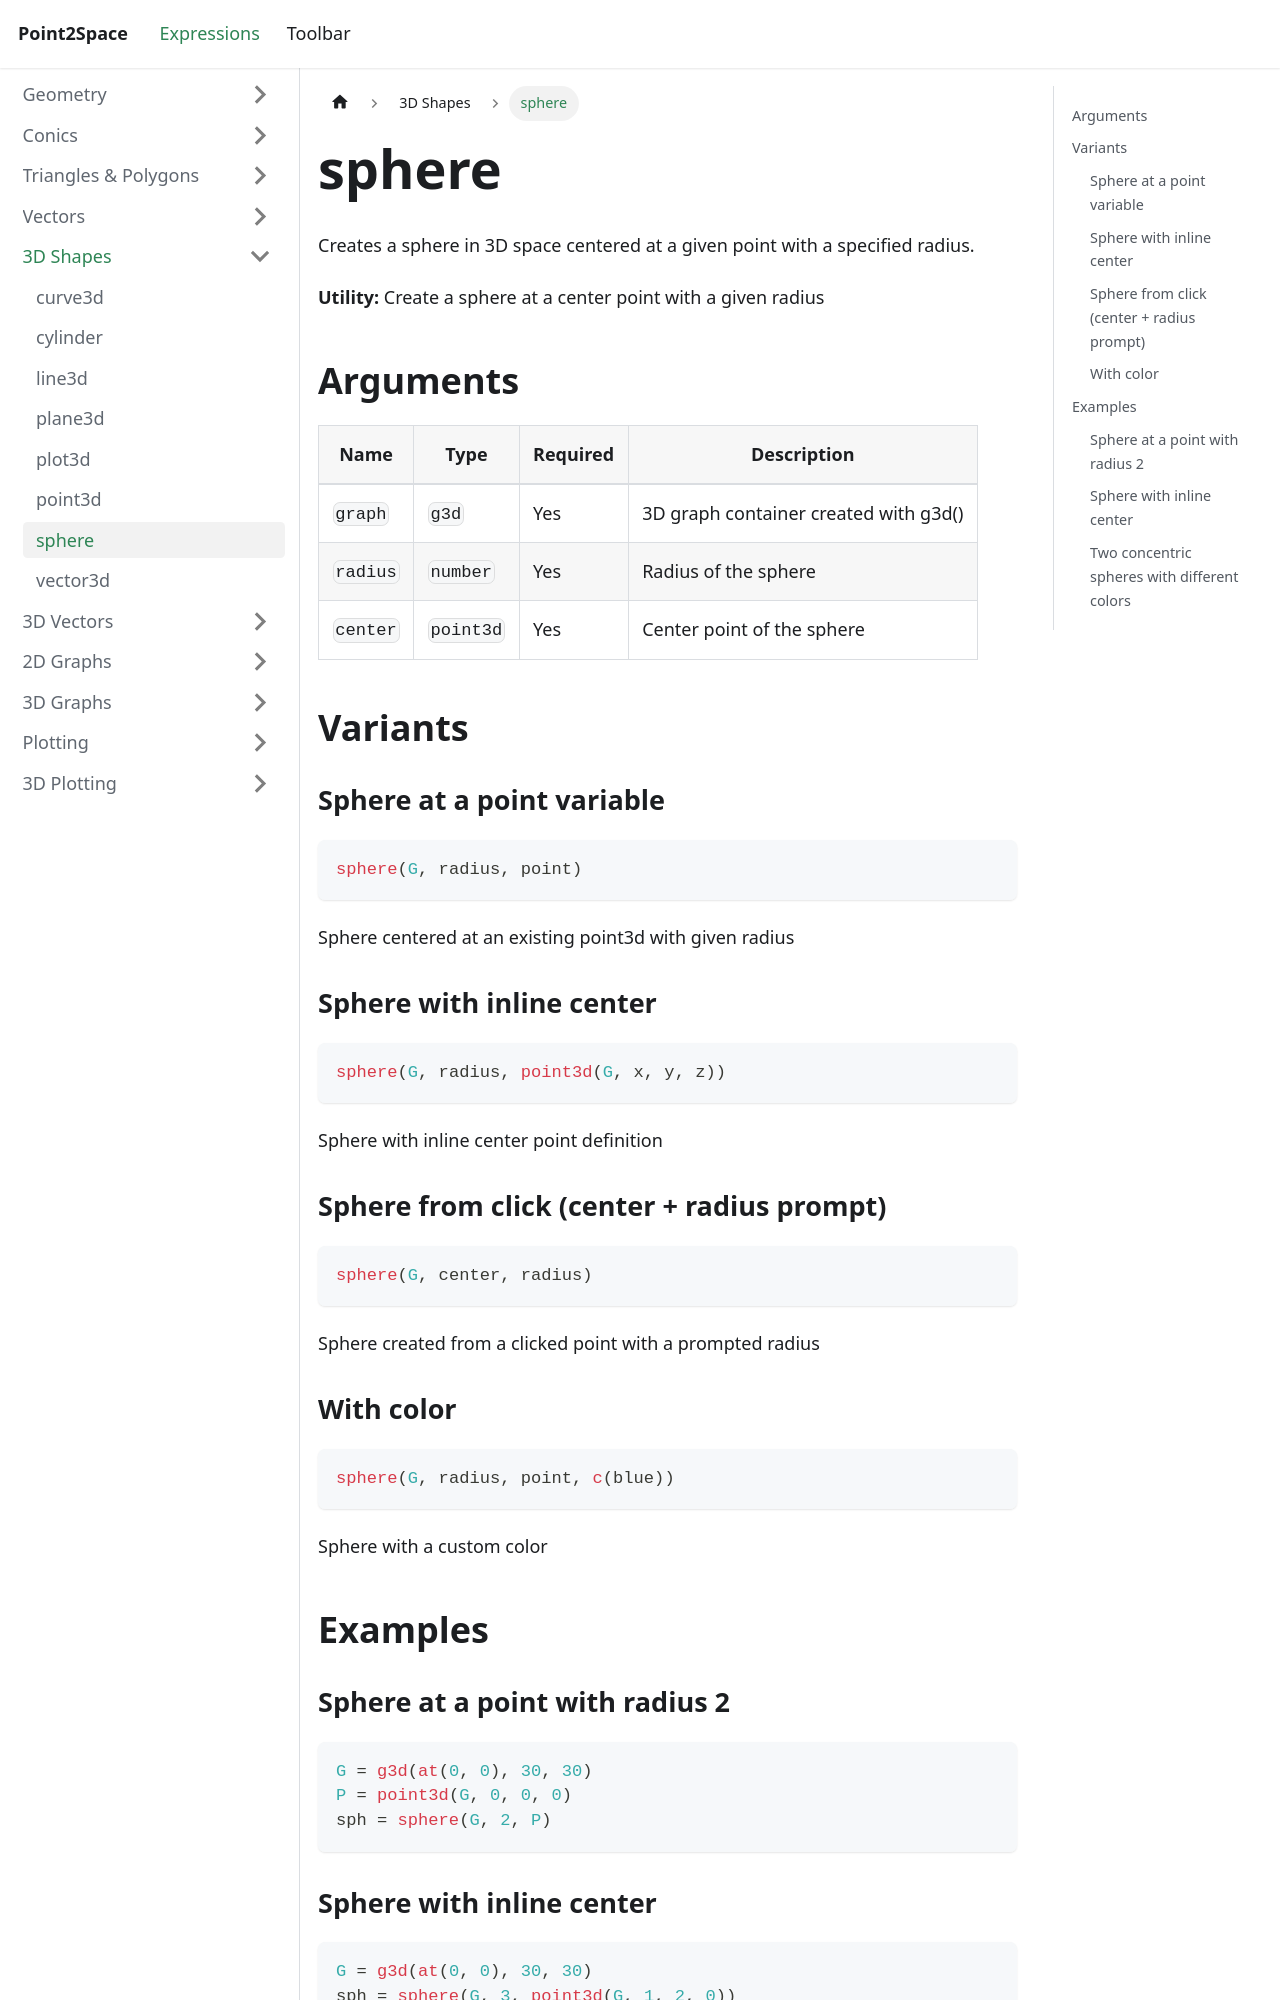

repository: provility/p2s-docs · page: expressions/3d/sphere/index.html · generator: docusaurus

---
title: sphere
sidebar_label: sphere
---

# sphere

Creates a sphere in 3D space centered at a given point with a specified radius.

**Utility:** Create a sphere at a center point with a given radius

## Arguments

| Name | Type | Required | Description |
|------|------|----------|-------------|
| `graph` | `g3d` | Yes | 3D graph container created with g3d() |
| `radius` | `number` | Yes | Radius of the sphere |
| `center` | `point3d` | Yes | Center point of the sphere |

## Variants

### Sphere at a point variable

```js
sphere(G, radius, point)
```

Sphere centered at an existing point3d with given radius

### Sphere with inline center

```js
sphere(G, radius, point3d(G, x, y, z))
```

Sphere with inline center point definition

### Sphere from click (center + radius prompt)

```js
sphere(G, center, radius)
```

Sphere created from a clicked point with a prompted radius

### With color

```js
sphere(G, radius, point, c(blue))
```

Sphere with a custom color

## Examples
